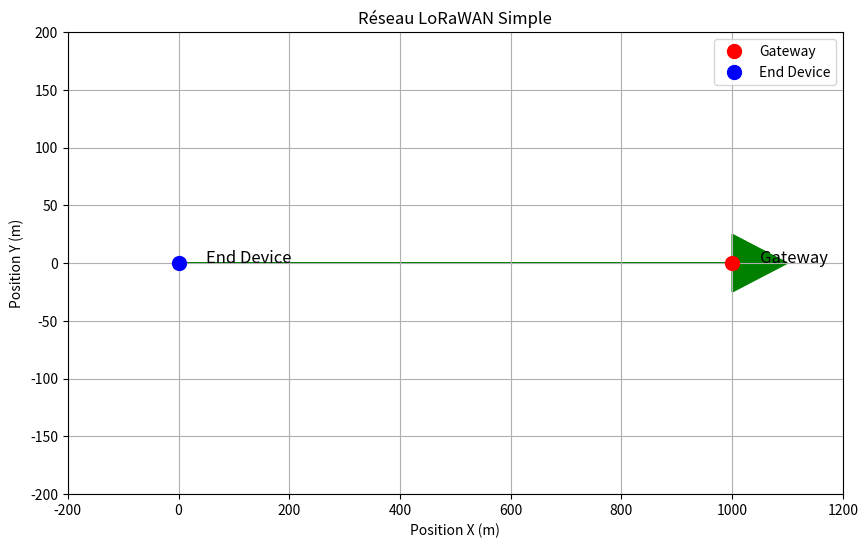

The script that saved this image:
import matplotlib.pyplot as plt
import numpy as np

# Créer une figure
fig, ax = plt.subplots(figsize=(10, 6))

# Positions des nœuds
gateway_pos = (1000, 0)
end_device_pos = (0, 0)

# Dessiner les nœuds
ax.plot(gateway_pos[0], gateway_pos[1], 'ro', markersize=10, label='Gateway')
ax.plot(end_device_pos[0], end_device_pos[1], 'bo', markersize=10, label='End Device')

# Ajouter des étiquettes
ax.text(gateway_pos[0] + 50, gateway_pos[1], 'Gateway', fontsize=12)
ax.text(end_device_pos[0] + 50, end_device_pos[1], 'End Device', fontsize=12)

# Ajouter une flèche pour représenter la transmission
arrow = plt.arrow(end_device_pos[0], end_device_pos[1], 
                 gateway_pos[0] - end_device_pos[0], 
                 gateway_pos[1] - end_device_pos[1],
                 head_width=50, head_length=100, fc='g', ec='g')

# Configurer l'axe
ax.set_xlim(-200, 1200)
ax.set_ylim(-200, 200)
ax.set_xlabel('Position X (m)')
ax.set_ylabel('Position Y (m)')
ax.set_title('Réseau LoRaWAN Simple')
ax.legend()

# Afficher la figure
plt.grid(True)
plt.show()
